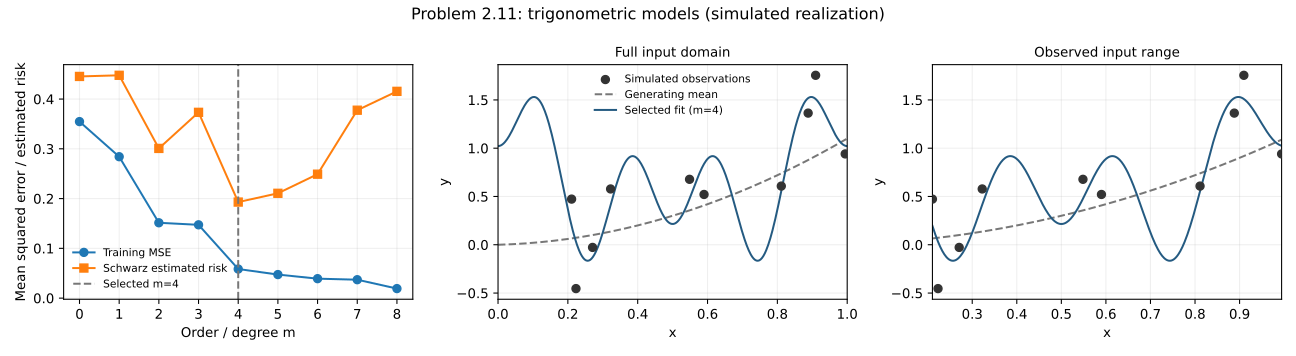

The file beside this chart, header and first rows:
m, dof, n, p, training_mse, schwarz_multiplier, estimated_risk, rank, condition_number
0, 1, 10, 0.1, 0.3547, 1.256, 0.4455, 1, 1.0
1, 2, 10, 0.2, 0.2842, 1.576, 0.4478, 2, 1.562
2, 3, 10, 0.3, 0.1514, 1.987, 0.3008, 3, 1.602
3, 4, 10, 0.4, 0.1473, 2.535, 0.3733, 4, 1.727
4, 5, 10, 0.5, 0.05844, 3.303, 0.193, 5, 2.025
5, 6, 10, 0.6, 0.04729, 4.454, 0.2106, 6, 2.631
6, 7, 10, 0.7, 0.03908, 6.373, 0.2491, 7, 2.789
7, 8, 10, 0.8, 0.03698, 10.21, 0.3776, 8, 3.357
8, 9, 10, 0.9, 0.01913, 21.72, 0.4155, 9, 6.545
